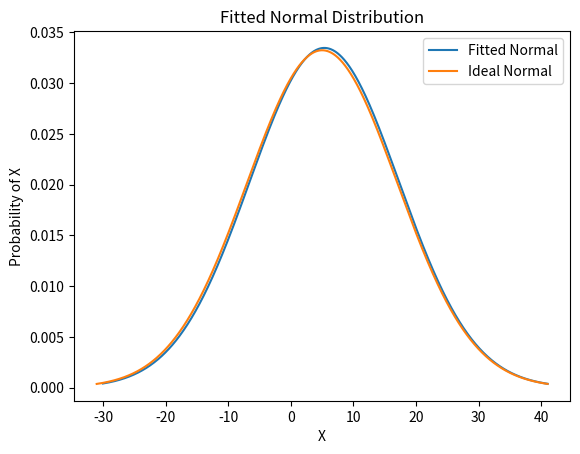
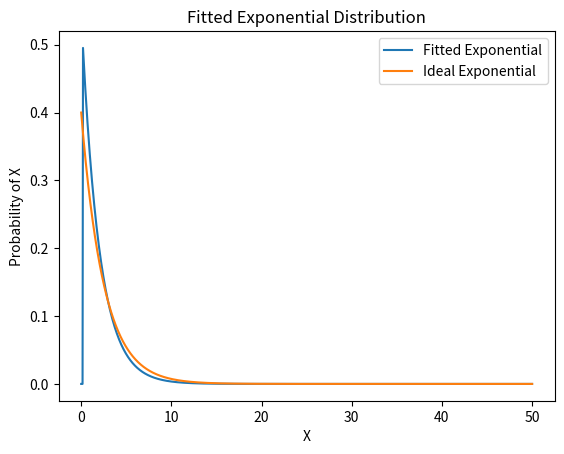

These figures' Python source, in order:
import numpy as np
from scipy.stats import norm, expon
import matplotlib
import matplotlib.pyplot as plt
import platform

# a fix for Dr. Forsyth's computer
# https://stackoverflow.com/questions/56013105/matplotlib-plot-window-is-white-blank-without-showing-any-image
if platform.system() == 'Darwin':
    matplotlib.use('MacOSX')

"""
Step #1: Generate a Simple Distribution
"""

# desired average of normal distribution
desired_mu = 5

# desired standard deviation
desired_std = 12

# number of samples to take
num_samples = 1000

# generate those samples with numpy
normal_samples = np.random.normal(loc=desired_mu, scale=desired_std, size=num_samples)

"""
Step #2: Find the Mean and Standard Deviation of the Random Sample
"""
sample_mean = np.mean(normal_samples)
sample_std_dev = np.std(normal_samples)

"""
Step #3: Generate the x and y points for the plot for a normal distribution
"""

# Hint: Remember the functions described in the examples, choose an appropriate range for x
x = np.linspace(start=-30, stop=41, num=1000)
y = norm.pdf(x, loc=sample_mean, scale=sample_std_dev)

"""
Step #4: Generate a plot for the Fitted Normal Distribution, include a title and axis labels
"""

plt.plot(x, y, label='Fitted Normal')
plt.title('Fitted Normal Distribution')
plt.xlabel('X')
plt.ylabel('Probability of X')

"""
Step 5: Compare your Fit against the true data
"""

# Don't Edit This Code #
x_correct = np.linspace(start=-31, stop=41, num=10000)
y_correct = norm.pdf(x_correct, loc=desired_mu, scale=desired_std)
plt.plot(x_correct, y_correct, label='Ideal Normal')

# include a legend
plt.legend()

# show the plot
plt.show()

"""
Step #6: Generate an exponential distribution
"""

# Don't edit this code #
desired_lambda = 0.4
desired_beta = 1 / desired_lambda
num_samples = 25
exponential_samples = np.random.exponential(scale=desired_beta, size=num_samples)

"""
Step #7: Create an Exponential Fit and pull out the Beta value
"""

# Hint: Use the appropriate function for Exponential Fit
(fit_loc, fit_scale) = expon.fit(exponential_samples)

# pull out beta from the fitted distribution
fit_beta = fit_scale

"""
Step #8: Generate x and y from the Exponential Fit
"""

# Hint: Remember the functions described in the examples, choose an appropriate range for x
exp_x = np.linspace(start= 0, stop= 50, num=1000)
exp_y = expon.pdf(exp_x, loc= fit_loc, scale= fit_scale)

"""
Step #9: Generate a plot for the Fitted Exponential Distribution, include a title and axis labels
"""

# Your Code Here #
plt.plot(exp_x, exp_y, label='Fitted Exponential')
plt.title('Fitted Exponential Distribution')
plt.xlabel('X')
plt.ylabel('Probability of X')
"""
Step #10: Compare your Fit against the true data
"""

# Don't Edit This Code #
exp_correct_x = np.linspace(start=0, stop=50, num=10000)
exp_correct_y = expon.pdf(exp_correct_x, scale=desired_beta)
plt.plot(exp_correct_x, exp_correct_y, label='Ideal Exponential')

# include a legend
plt.legend()

# show the plot
plt.show()
